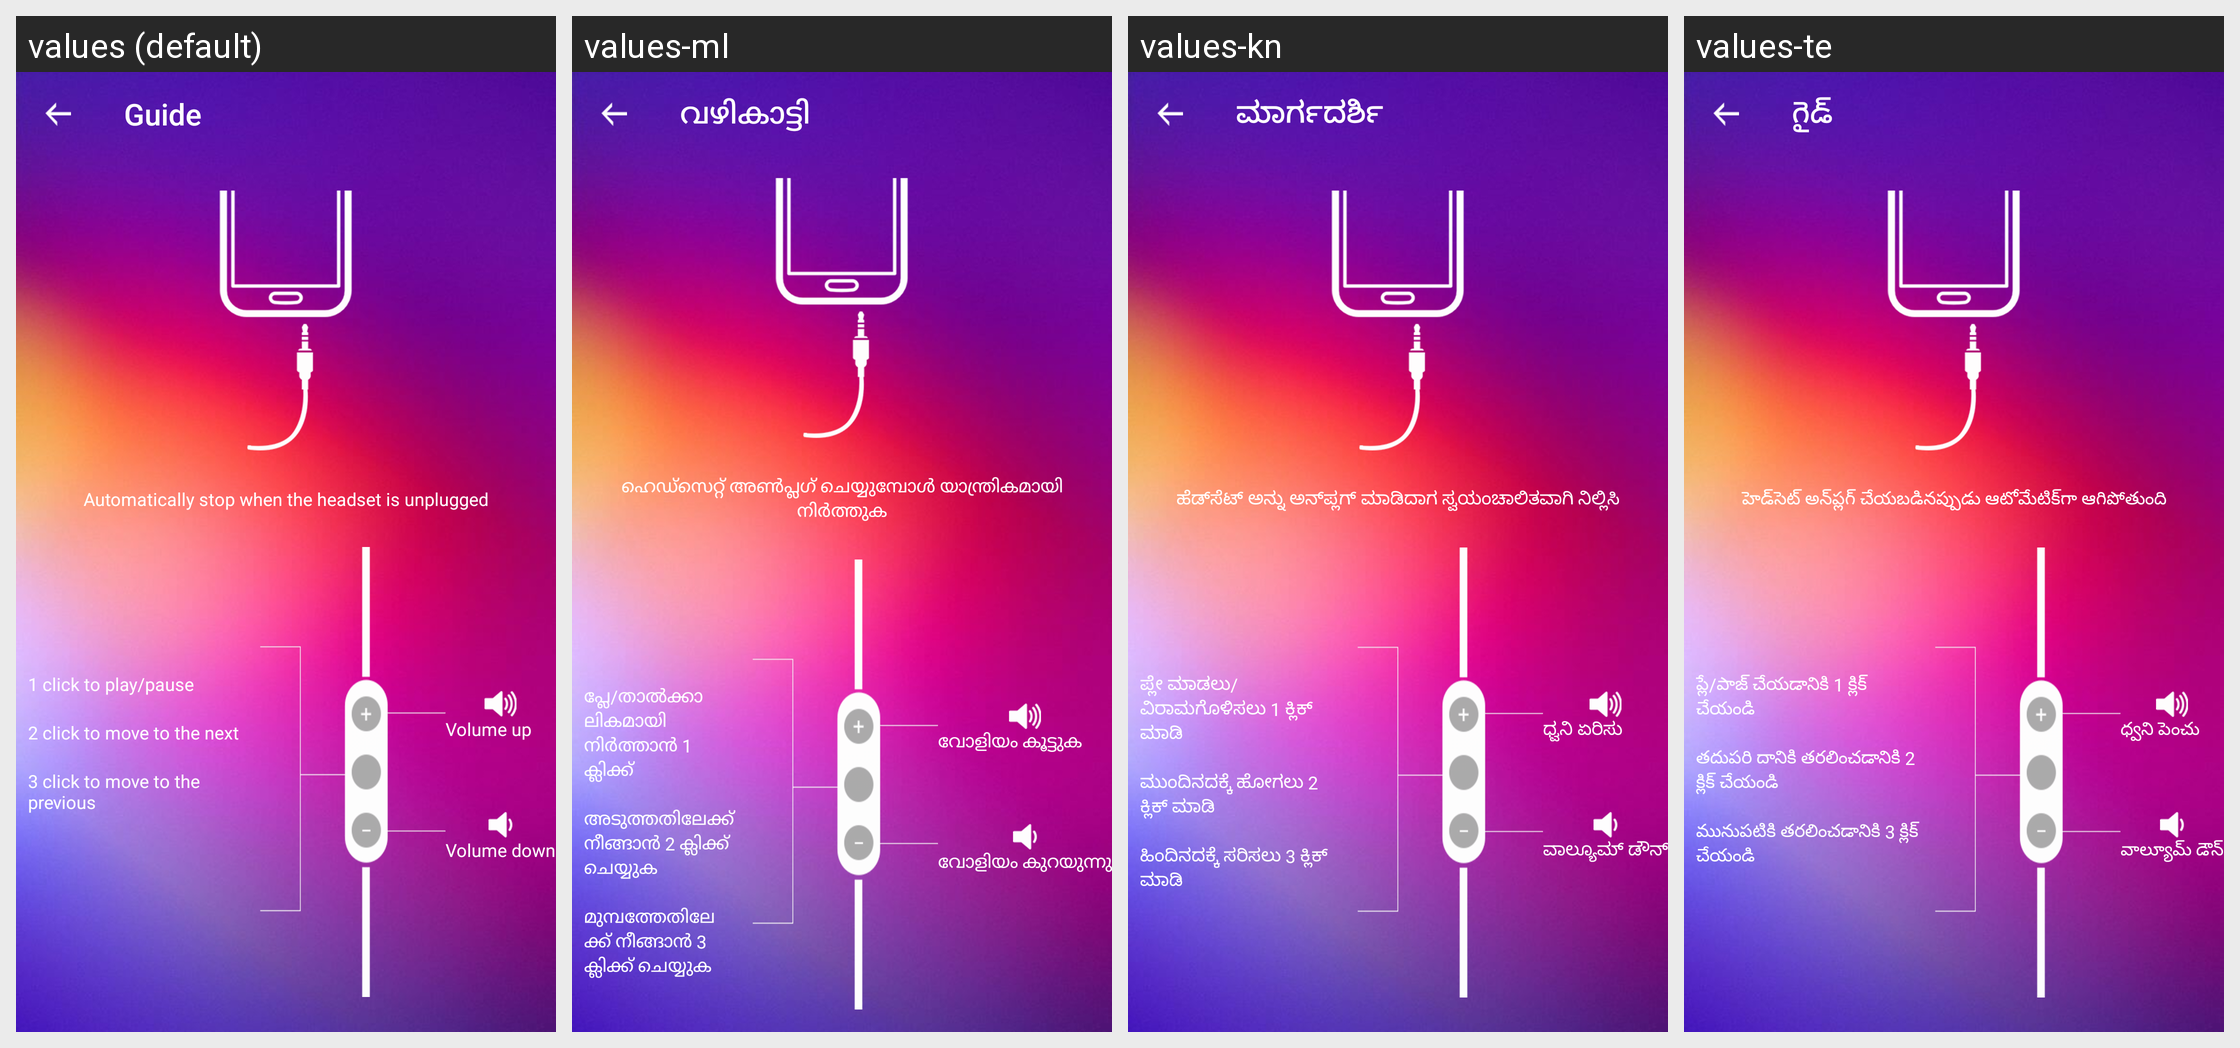

The same Android screen rendered under several of its app's locales, left to right. List the strings drawn on it with the default value and each locale's translation.
Android screen res/layout/activity_totuorial.xml rendered under 4 locales, left to right: values (default), values-ml, values-kn, values-te. Device: Nexus 5 (rendered at 1080×1920; each locale shown at half size, 540×960, under a caption strip naming it); theme AppTheme.
Other locales in the repository, not shown: values-af, values-am, values-ar, values-as, values-ay, values-az, values-be, values-bg, values-bho, values-bm, values-bn, values-bs, values-ca, values-ceb, values-ckb, values-co, values-cs, values-cy, values-da, values-de, values-doi, values-dv, values-ee, values-el, values-en, values-eo, values-es, values-et, values-eu, values-fa, values-fi, values-fr, values-fy, values-ga, values-gd, values-gl, values-gn, values-gu, values-ha, values-haw, values-hi, values-hmn, values-hr, values-ht, values-hu, values-hy, values-id, values-ig, values-ilo, values-is, values-it, values-iw, values-ja, values-jw, values-ka, values-kk, values-km, values-ko, values-kri, values-ku, values-ky, values-la, values-lb, values-lg, values-ln, values-lo, values-lt, values-lus, values-lv, values-mai, values-mg, values-mi, values-mk, values-mn, values-mr, values-ms, values-mt, values-my, values-ne, values-nl, values-no, values-nso, values-ny, values-om, values-or, values-pa, values-pl, values-ps, values-pt, values-qu, values-ro, values-ru, values-rw, values-sa, values-sd, values-si, values-sk, values-sl, values-sm, values-sn, values-so, values-sq, values-sr, values-st, values-su, values-sv, values-sw, values-ta, values-tg, values-th, values-ti, values-tk, values-tl, values-tr, values-ts, values-tt, values-tw, values-ug, values-uk, values-ur, values-uz, values-vi, values-xh, values-yi, values-yo, values-zh-rCN, values-zh-rTW, values-zu.
Strings drawn on this screen, with the default value and each locale's value (text and hints the layout hard-codes, and strings that could not be matched under every locale, appear in the picture but are not listed):

guide
  values: Guide
  values-ml: വഴികാട്ടി
  values-kn: ಮಾರ್ಗದರ್ಶಿ
  values-te: గైడ్

tuto_unflug_headphone
  values: Automatically stop when the headset is unplugged
  values-ml: ഹെഡ്‌സെറ്റ് അൺപ്ലഗ് ചെയ്യുമ്പോൾ യാന്ത്രികമായി നിർത്തുക
  values-kn: ಹೆಡ್‌ಸೆಟ್ ಅನ್ನು ಅನ್‌ಪ್ಲಗ್ ಮಾಡಿದಾಗ ಸ್ವಯಂಚಾಲಿತವಾಗಿ ನಿಲ್ಲಿಸಿ
  values-te: హెడ్‌సెట్ అన్‌ప్లగ్ చేయబడినప్పుడు ఆటోమేటిక్‌గా ఆగిపోతుంది

tuto_one_click
  values: 1 click to play/pause
  values-ml: പ്ലേ/താൽക്കാലികമായി നിർത്താൻ 1 ക്ലിക്ക്
  values-kn: ಪ್ಲೇ ಮಾಡಲು/ವಿರಾಮಗೊಳಿಸಲು 1 ಕ್ಲಿಕ್ ಮಾಡಿ
  values-te: ప్లే/పాజ్ చేయడానికి 1 క్లిక్ చేయండి

tuto_two_click
  values: 2 click to move to the next
  values-ml: അടുത്തതിലേക്ക് നീങ്ങാൻ 2 ക്ലിക്ക് ചെയ്യുക
  values-kn: ಮುಂದಿನದಕ್ಕೆ ಹೋಗಲು 2 ಕ್ಲಿಕ್ ಮಾಡಿ
  values-te: తదుపరి దానికి తరలించడానికి 2 క్లిక్ చేయండి

tuto_three_click
  values: 3 click to move to the previous
  values-ml: മുമ്പത്തേതിലേക്ക് നീങ്ങാൻ 3 ക്ലിക്ക് ചെയ്യുക
  values-kn: ಹಿಂದಿನದಕ್ಕೆ ಸರಿಸಲು 3 ಕ್ಲಿಕ್ ಮಾಡಿ
  values-te: మునుపటికి తరలించడానికి 3 క్లిక్ చేయండి

tuto_volumeup
  values: Volume up
  values-ml: വോളിയം കൂട്ടുക
  values-kn: ಧ್ವನಿ ಏರಿಸು
  values-te: ధ్వని పెంచు

tuto_volumedown
  values: Volume down
  values-ml: വോളിയം കുറയുന്നു
  values-kn: ವಾಲ್ಯೂಮ್ ಡೌನ್
  values-te: వాల్యూమ్ డౌన్
